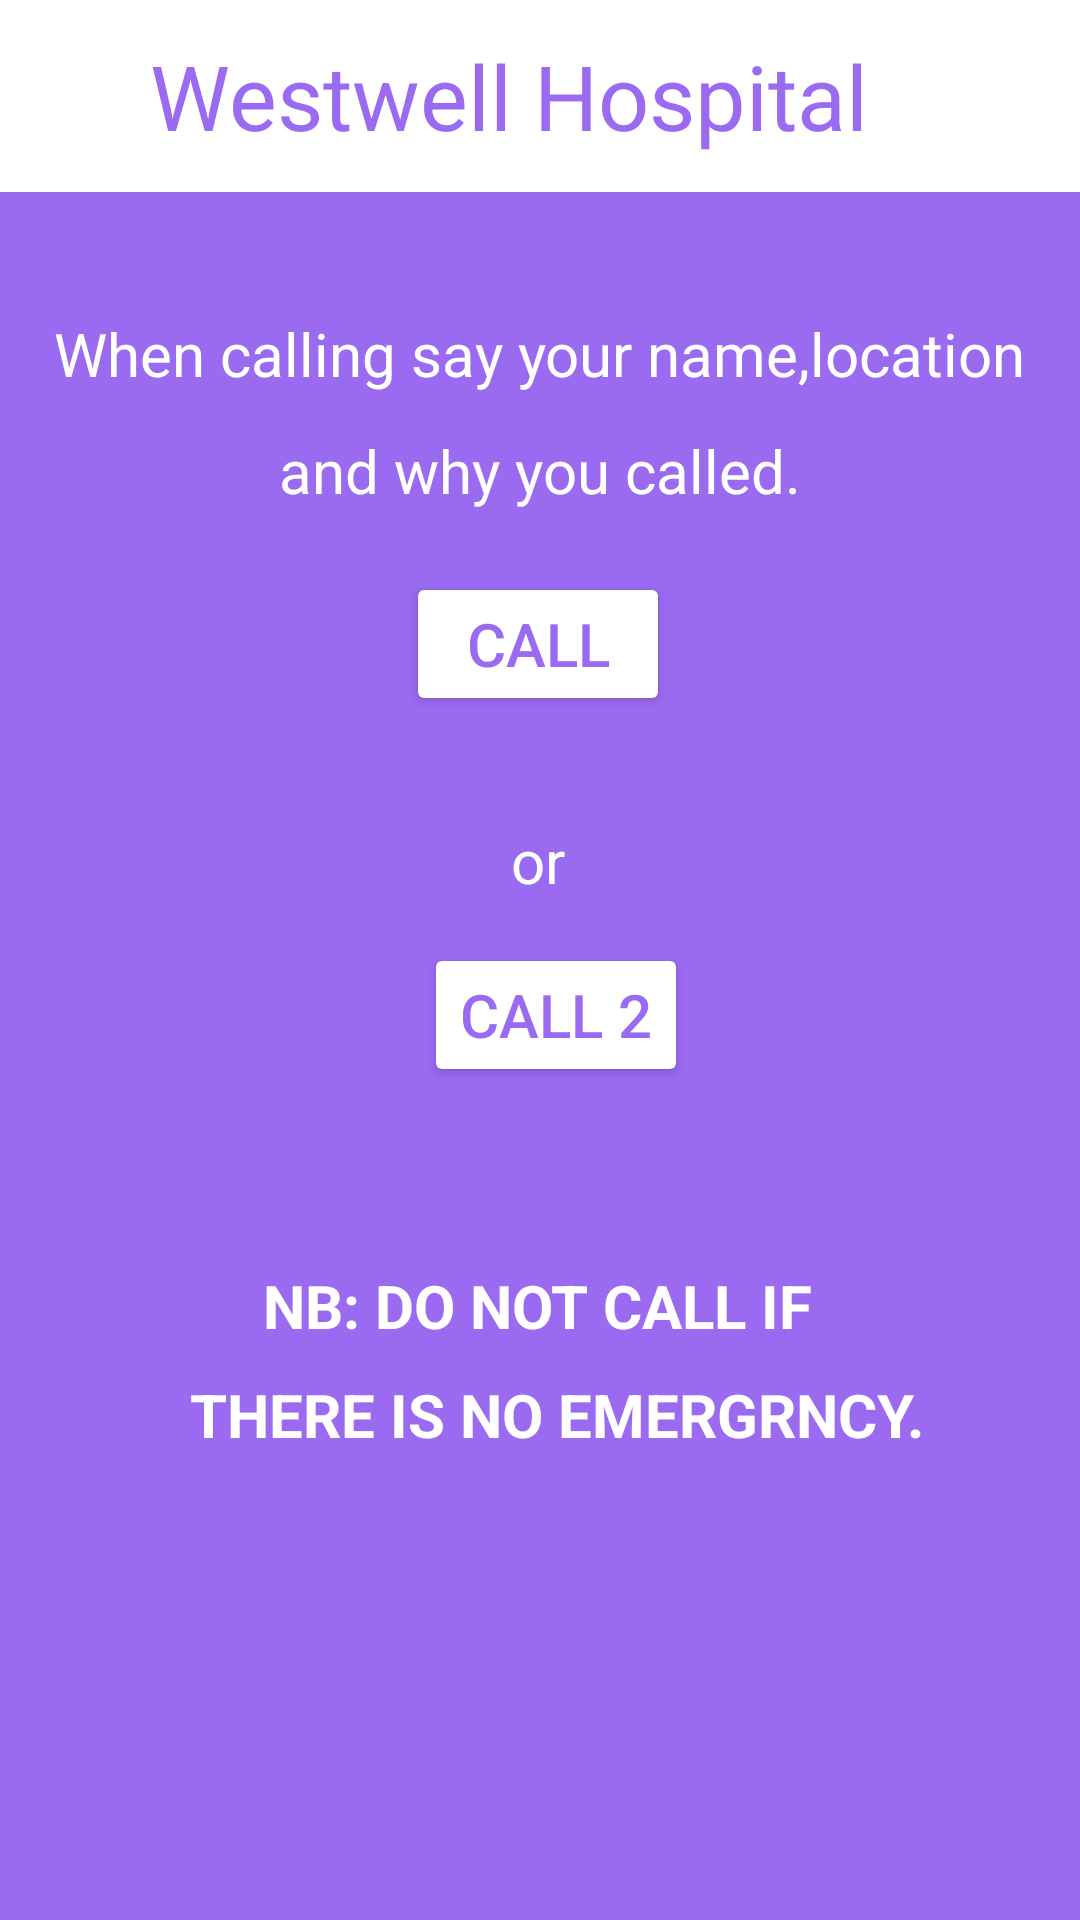

Write the Android layout XML for this screen, with the resource values it uses.
<!-- AndroidManifest.xml: application theme Theme.WestwellManor -->
<!-- res/layout/activity_amedical.xml -->
<?xml version="1.0" encoding="utf-8"?>
<androidx.constraintlayout.widget.ConstraintLayout xmlns:android="http://schemas.android.com/apk/res/android"
    xmlns:app="http://schemas.android.com/apk/res-auto"
    xmlns:tools="http://schemas.android.com/tools"
    android:layout_width="match_parent"
    android:layout_height="match_parent"
    android:background="#9A6AF1"
    tools:context=".Amedical">

    <include layout="@layout/medical"/>

    <TextView
        android:id="@+id/textView3"
        android:layout_width="wrap_content"
        android:layout_height="wrap_content"
        android:text="When calling say your name,location"
        android:textColor="@color/white"
        android:textSize="20dp"
        app:layout_constraintBottom_toBottomOf="parent"
        app:layout_constraintEnd_toEndOf="parent"
        app:layout_constraintStart_toStartOf="parent"
        app:layout_constraintTop_toTopOf="parent"
        app:layout_constraintVertical_bias="0.17" />

    <TextView
        android:id="@+id/textView4"
        android:layout_width="wrap_content"
        android:layout_height="wrap_content"
        android:text="and why you called."
        android:textColor="@color/white"
        android:textSize="20dp"
        app:layout_constraintBottom_toBottomOf="parent"
        app:layout_constraintEnd_toEndOf="parent"
        app:layout_constraintStart_toStartOf="parent"
        app:layout_constraintTop_toTopOf="parent"
        app:layout_constraintVertical_bias="0.234" />

    <Button
        android:id="@+id/btncall"
        android:layout_width="wrap_content"
        android:layout_height="wrap_content"
        android:backgroundTint="@color/white"
        android:text="Call"
        android:textColor="#9A6AF1"
        android:textSize="20dp"
        app:layout_constraintBottom_toBottomOf="parent"
        app:layout_constraintEnd_toEndOf="parent"
        app:layout_constraintHorizontal_bias="0.498"
        app:layout_constraintStart_toStartOf="parent"
        app:layout_constraintTop_toTopOf="parent"
        app:layout_constraintVertical_bias="0.322" />


    <TextView
        android:id="@+id/textView6"
        android:layout_width="wrap_content"
        android:layout_height="wrap_content"
        android:text="or"
        android:textColor="@color/white"
        android:textSize="20dp"
        app:layout_constraintBottom_toBottomOf="parent"
        app:layout_constraintEnd_toEndOf="parent"
        app:layout_constraintHorizontal_bias="0.498"
        app:layout_constraintStart_toStartOf="parent"
        app:layout_constraintTop_toTopOf="parent"
        app:layout_constraintVertical_bias="0.446" />

    <Button
        android:id="@+id/btncall2"
        android:layout_width="wrap_content"
        android:layout_height="wrap_content"
        android:backgroundTint="@color/white"
        android:text="Call 2"
        android:textColor="#9A6AF1"
        android:textSize="20dp"
        app:layout_constraintBottom_toBottomOf="parent"
        app:layout_constraintEnd_toEndOf="parent"
        app:layout_constraintHorizontal_bias="0.519"
        app:layout_constraintStart_toStartOf="parent"
        app:layout_constraintTop_toTopOf="parent"
        app:layout_constraintVertical_bias="0.531" />

    <TextView
        android:id="@+id/textView"
        android:layout_width="wrap_content"
        android:layout_height="wrap_content"
        android:text="NB: DO NOT CALL IF"
        android:textColor="@color/white"
        android:textSize="20dp"
        android:textStyle="bold"
        app:layout_constraintBottom_toBottomOf="parent"
        app:layout_constraintEnd_toEndOf="parent"
        app:layout_constraintHorizontal_bias="0.497"
        app:layout_constraintStart_toStartOf="parent"
        app:layout_constraintTop_toTopOf="parent"
        app:layout_constraintVertical_bias="0.688" />

    <TextView
        android:id="@+id/textView7"
        android:layout_width="wrap_content"
        android:layout_height="wrap_content"
        android:text="THERE IS NO EMERGRNCY."
        android:textColor="@color/white"
        android:textSize="20dp"
        android:textStyle="bold"
        app:layout_constraintBottom_toBottomOf="parent"
        app:layout_constraintEnd_toEndOf="parent"
        app:layout_constraintHorizontal_bias="0.552"
        app:layout_constraintStart_toStartOf="parent"
        app:layout_constraintTop_toTopOf="parent"
        app:layout_constraintVertical_bias="0.747" />


</androidx.constraintlayout.widget.ConstraintLayout>
<!-- res/layout/medical.xml (included above) -->
<?xml version="1.0" encoding="utf-8"?>
<androidx.appcompat.widget.Toolbar xmlns:android="http://schemas.android.com/apk/res/android"
    android:layout_width="match_parent"
    android:layout_height="wrap_content"
    android:id="@+id/robbery1"
    android:background="@color/white">


    <TextView
        android:text="Westwell Hospital"
        android:textSize="30dp"
        android:paddingLeft="20dp"
        android:layout_marginStart="30dp"
        android:textColor="#9A6AF1"
        android:layout_width="wrap_content"
        android:layout_height="wrap_content"/>



</androidx.appcompat.widget.Toolbar>
<!-- resources referenced by this layout -->
<resources>
  <style name="Theme.WestwellManor" parent="Base.Theme.WestwellManor" />
  <style name="Base.Theme.WestwellManor" parent="Theme.Material3.DayNight.NoActionBar">
          
          
      </style>
  <!-- not gathered from this repository: default colours our renderer supplied (Android Studio template values) -->
  <color name="white">#FFFFFFFF</color>
</resources>
